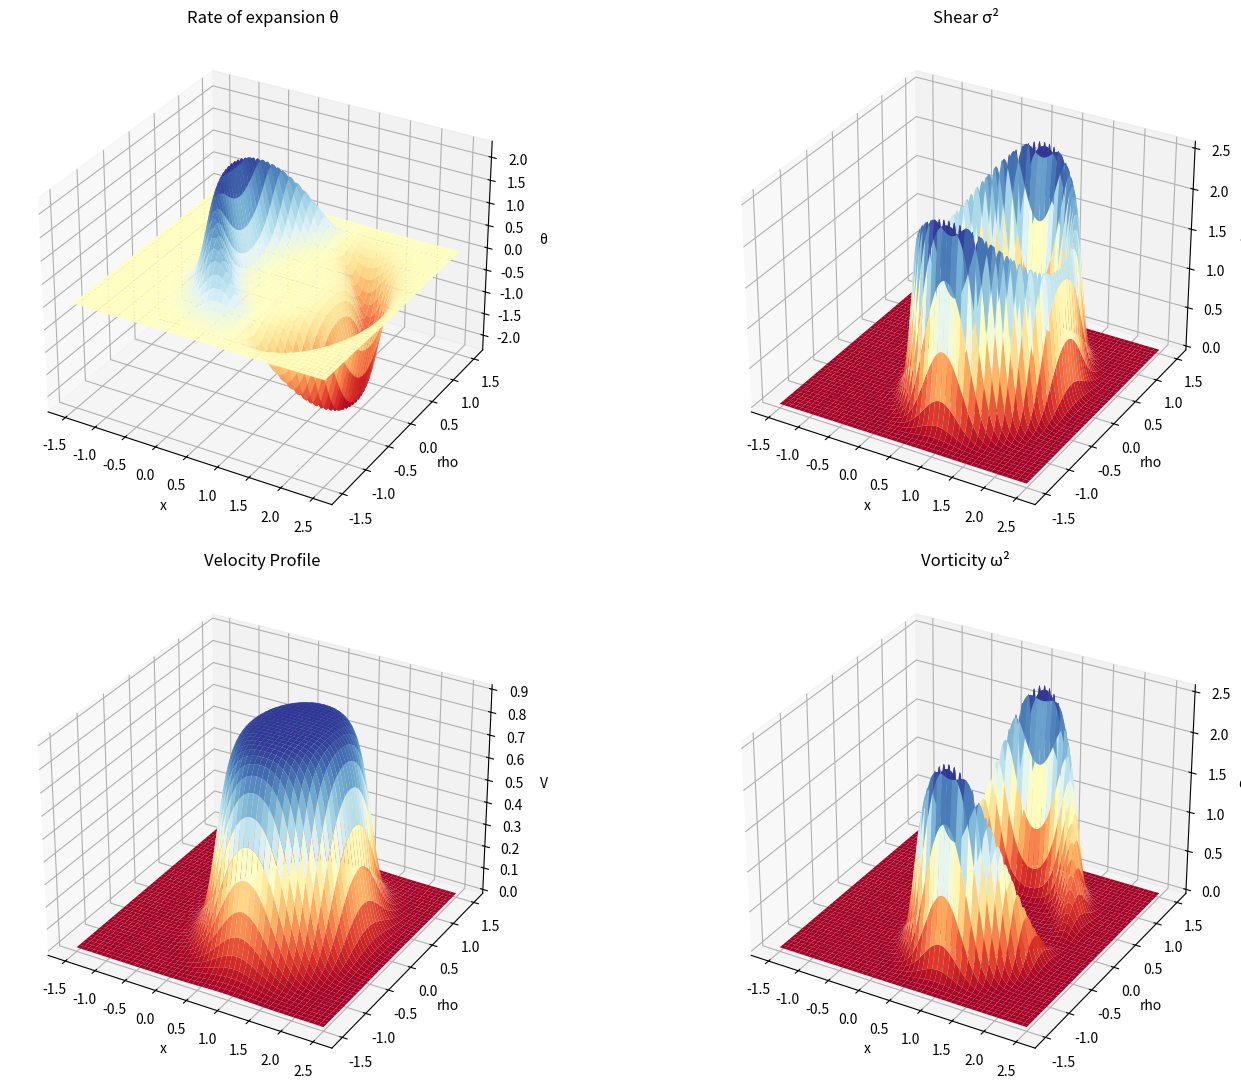

The script that saved this image:
"""Initial_data"""


import numpy as np
import matplotlib.pyplot as plt
from mpl_toolkits.mplot3d import Axes3D
from matplotlib.animation import FuncAnimation

# Parameters
R = 1.0
sigma = 5.0
v_s = 0.9
x = 1 
l = 0 # Warp bubble position at t=1 

# Grid
x = np.linspace(-1.5, 2.5, 1000)
y = np.linspace(-1.5, 1.5, 1000)
X, Y = np.meshgrid(x, y)

# Function to update W(r_s) and velocities
def update_fields(t):
    r_s = np.sqrt((x-v_s*t)**2 + Y**2)
    W_rs = (np.tanh(sigma * (r_s + R)) - np.tanh(sigma * (r_s - R))) / (2 * np.tanh(sigma * R))
    
    # Speed component 
    V_x = v_s * W_rs
    V_y = v_s * W_rs
    
    # Partial derivatives 
    dV_x_dx = np.gradient(V_x, x, axis=1)
    dV_x_dy = np.gradient(V_x, y, axis=0)
    
    # Rate of expansion θ
    theta = dV_x_dx
    
    # Shear σ²
    sigma2 = (dV_x_dx)**2 / 3 + (dV_x_dy)**2 / 2
    
    # Vorticity ω²
    omega2 = (dV_x_dy**2) / 2
    
    #test if 0
    
    #i = 2/3*theta**2 - (sigma2*2)+ (omega2*2) 
    #print("Test of we have 0 for i = ", i)
    
    
    return theta, sigma2, omega2, V_x, V_y



# Initial fields
t_init = 1
theta, sigma2, omega2, V_x, V_y = update_fields(t_init)

# Plot setup
fig = plt.figure(figsize=(16, 11))

ax1 = fig.add_subplot(221, projection='3d')
ax1.set_title("Rate of expansion θ")
ax1.set_xlabel('x')
ax1.set_ylabel('rho')
ax1.set_zlabel('θ')
theta_surf = ax1.plot_surface(X, Y, theta, cmap='RdYlBu')

ax2 = fig.add_subplot(222, projection='3d')
ax2.set_title("Shear σ²")
ax2.set_xlabel('x')
ax2.set_ylabel('rho')
ax2.set_zlabel('σ²')
sigma2_surf = ax2.plot_surface(X, Y, sigma2, cmap='RdYlBu')

ax3 = fig.add_subplot(224, projection='3d')
ax3.set_title("Vorticity ω²")
ax3.set_xlabel('x')
ax3.set_ylabel('rho')
ax3.set_zlabel('ω²')
omega2_surf = ax3.plot_surface(X, Y, omega2, cmap='RdYlBu')

ax4 = fig.add_subplot(223, projection='3d')
ax4.set_title("Velocity Profile")
ax4.set_xlabel('x')
ax4.set_ylabel('rho')
ax4.set_zlabel('V')
V_surf = ax4.plot_surface(X, Y, V_x, cmap='RdYlBu')

# Animation function
def animate(t):
    global theta_surf, sigma2_surf, omega2_surf, V_surf
    theta, sigma2, omega2, V_x, V_y = update_fields(t)
    
    # Remove old surfaces
    ax1.collections.clear()
    ax2.collections.clear()
    ax3.collections.clear()
    ax4.collections.clear()
    
    # Plot new surfaces
    theta_surf = ax1.plot_surface(X, Y, theta, cmap='RdYlBu')
    sigma2_surf = ax2.plot_surface(X, Y, sigma2, cmap='RdYlBu')
    omega2_surf = ax3.plot_surface(X, Y, omega2, cmap='RdYlBu')
    V_surf = ax4.plot_surface(X, Y, V_x, cmap='RdYlBu')
    
    return theta_surf, sigma2_surf, omega2_surf, V_surf

# Create animation
anim = FuncAnimation(fig, animate, frames=np.linspace(1, 10, 60), interval=1000, blit=False)

plt.tight_layout()
plt.show()


